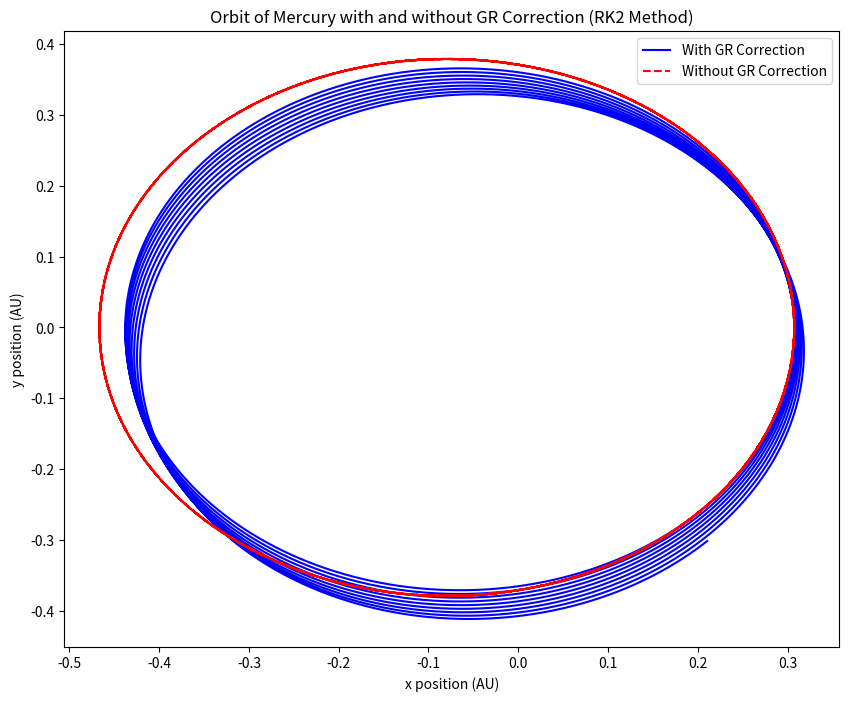

Write Python code to recreate this figure.
# -*- coding: utf-8 -*-
"""
Created on Fri Nov  8 13:33:17 2024

[redacted]
"""

import numpy as np
import matplotlib.pyplot as plt

# Constants in AU units where appropriate
G = 4 * np.pi**2          # Gravitational constant in AU^3 yr^-2 M_sun^-1
M = 1                      # Mass of the Sun in Solar Masses
c = 63240                  # Speed of light in AU/year
c_prime = c / 5000         # Further reduced speed of light to amplify GR effect 

# Convert Mercury's orbital parameters to AU and years
a = 0.387                  # Semi-major axis of Mercury in AU
e = 0.2056                 # Eccentricity of Mercury's orbit
x0 = a * (1 - e)           # Start at perihelion in AU
y0 = 0
vx0 = 0
vy0 = np.sqrt(G * M * (1 + e) / (a * (1 - e)))  # Initial velocity in AU/year

# Simulation parameters
dt = 1e-5  # Time step in years
num_steps = 200000  # Increased number of steps for extended integration time

# function to calculate derivatives with GR correction
def derivatives(state, use_gr=True):
    x, y, vx, vy = state
    r = np.sqrt(x**2 + y**2)
    
    # Base Newtonian terms
    accel_x = -G * M * x / r**3
    accel_y = -G * M * y / r**3
    
    # GR correction terms, only if use_gr is True
    if use_gr:
        gr_correction_x = - (3 * G * M * x) / (2 * c_prime**2 * r**4)
        gr_correction_y = - (3 * G * M * y) / (2 * c_prime**2 * r**4)
        accel_x += gr_correction_x
        accel_y += gr_correction_y
    
    return np.array([vx, vy, accel_x, accel_y])

# RK2 integration function
def rk2_step(state, dt, use_gr=True):
    k1 = derivatives(state, use_gr) * dt
    k2 = derivatives(state + 0.5 * k1, use_gr) * dt
    return state + k2

# Arrays to store the positions for plotting
x_with_gr = []
y_with_gr = []
x_without_gr = []
y_without_gr = []

# Initial state arrays [x, y, vx, vy]
state_with_gr = np.array([x0, y0, vx0, vy0])
state_without_gr = np.array([x0, y0, vx0, vy0])

# Running the simulation
for step in range(num_steps):
    # Store positions for plotting
    x_with_gr.append(state_with_gr[0])
    y_with_gr.append(state_with_gr[1])
    x_without_gr.append(state_without_gr[0])
    y_without_gr.append(state_without_gr[1])
    
    # Update the state with RK2
    state_with_gr = rk2_step(state_with_gr, dt, use_gr=True)
    state_without_gr = rk2_step(state_without_gr, dt, use_gr=False)

# Converted lists to arrays for easy plotting
x_with_gr = np.array(x_with_gr)
y_with_gr = np.array(y_with_gr)
x_without_gr = np.array(x_without_gr)
y_without_gr = np.array(y_without_gr)

# Print final Interation in both cases
print("Final state with GR correction:", state_with_gr)
print("Final state without GR correction:", state_without_gr)

# Plot the results
plt.figure(figsize=(10, 8))
plt.plot(x_with_gr, y_with_gr, label="With GR Correction", color="blue")
plt.plot(x_without_gr, y_without_gr, label="Without GR Correction", color="red", linestyle="--")
plt.xlabel("x position (AU)")
plt.ylabel("y position (AU)")
plt.title("Orbit of Mercury with and without GR Correction (RK2 Method)")
plt.legend()
plt.show()
